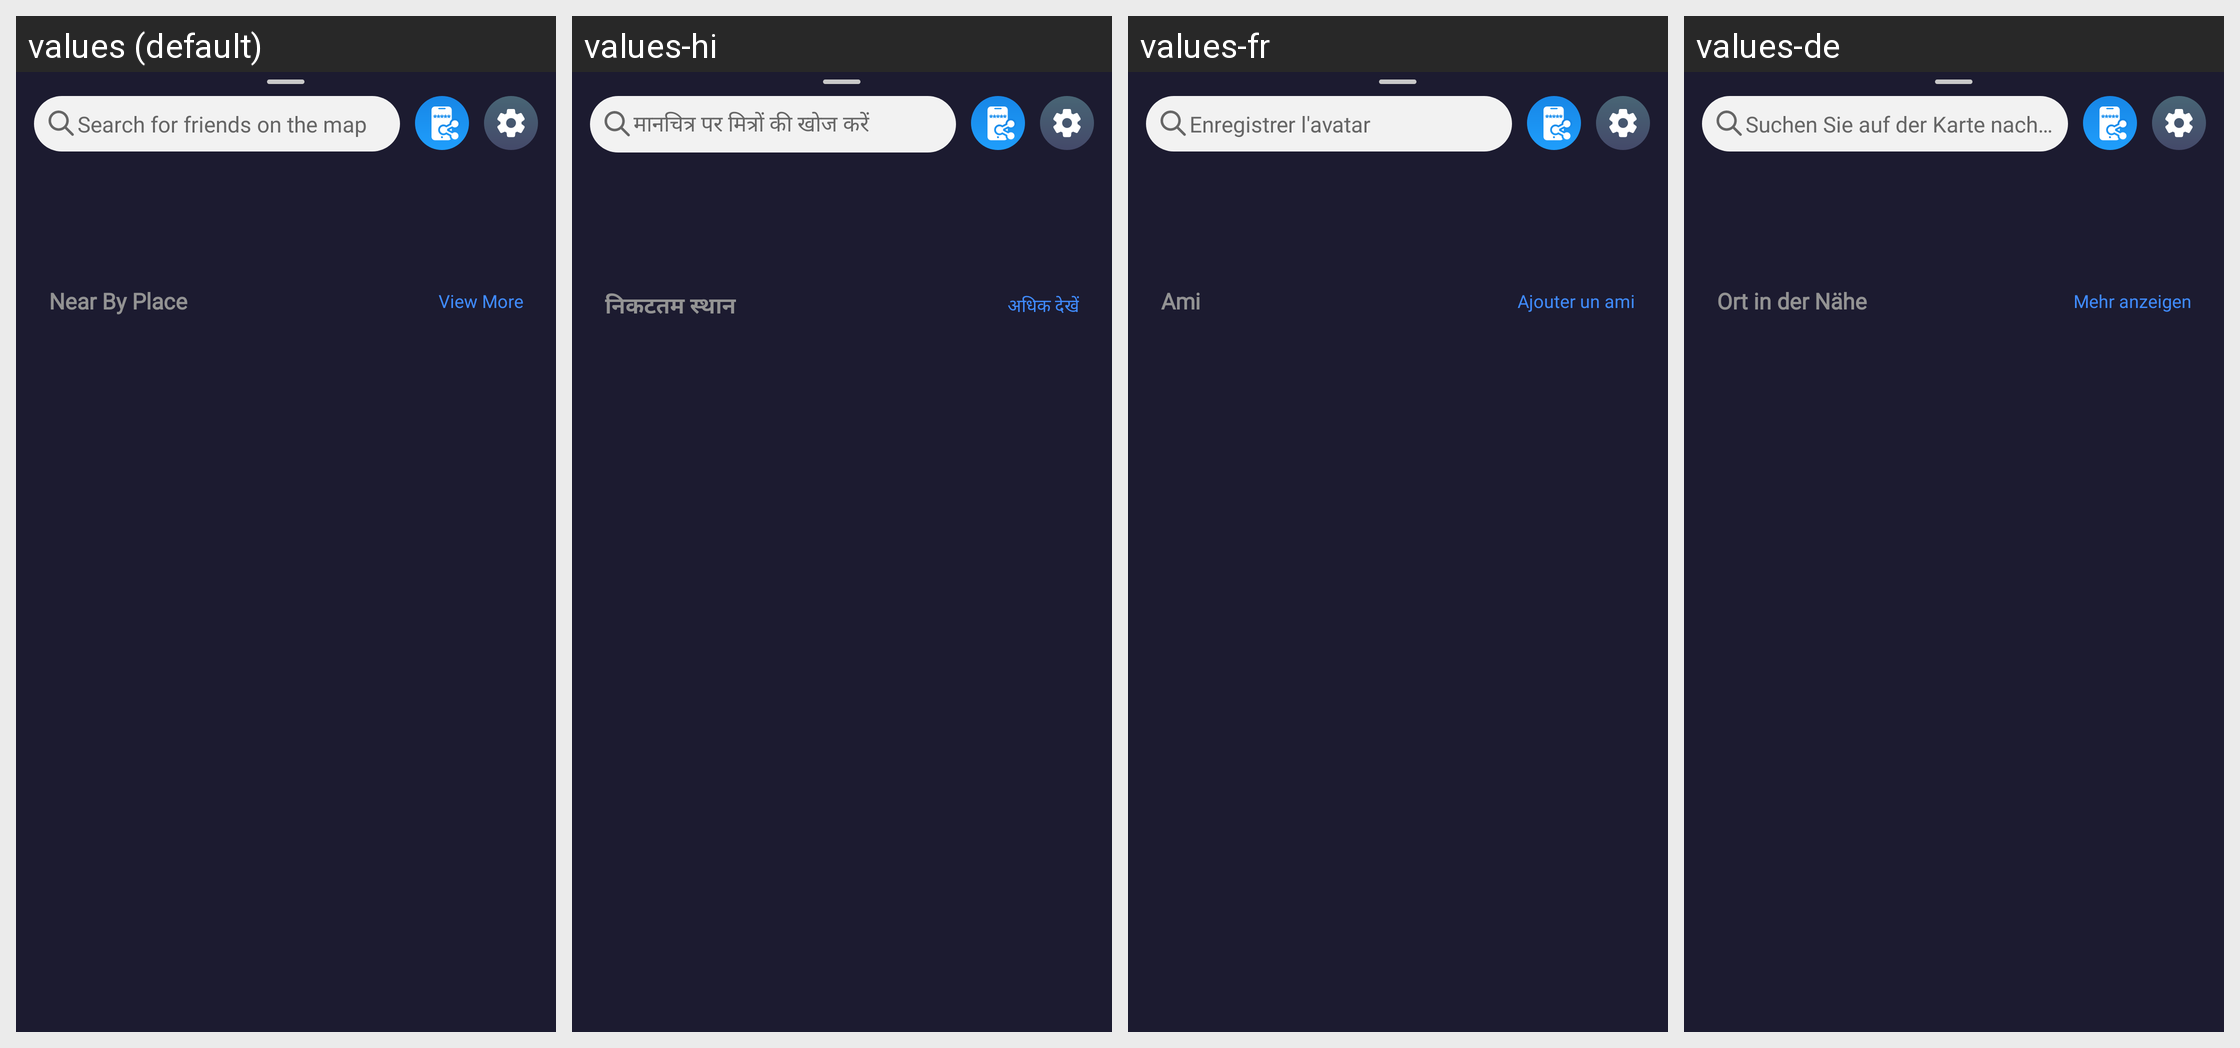

This grid shows one Android layout under several languages. Give, for every string resource on the screen, its name, the default text and each shown locale's text.
Android screen res/layout/bottom_sheet_map.xml rendered under 4 locales, left to right: values (default), values-hi, values-fr, values-de. Device: Nexus 5 (rendered at 1080×1920; each locale shown at half size, 540×960, under a caption strip naming it); theme Theme.FamilyHealth.
Other locales in the repository, not shown: values-es, values-io, values-pt.
Strings drawn on this screen, with the default value and each locale's value (text and hints the layout hard-codes, and strings that could not be matched under every locale, appear in the picture but are not listed):

search_for_friends_on_the_map
  values: Search for friends on the map
  values-hi: मानचित्र पर मित्रों की खोज करें
  values-fr: Enregistrer l'avatar
  values-de: Suchen Sie auf der Karte nach Freunden

view_more
  values: View More
  values-hi: अधिक देखें
  values-fr: Ajouter un ami
  values-de: Mehr anzeigen

near_by_place
  values: Near By Place
  values-hi: निकटतम स्थान
  values-fr: Ami
  values-de: Ort in der Nähe
